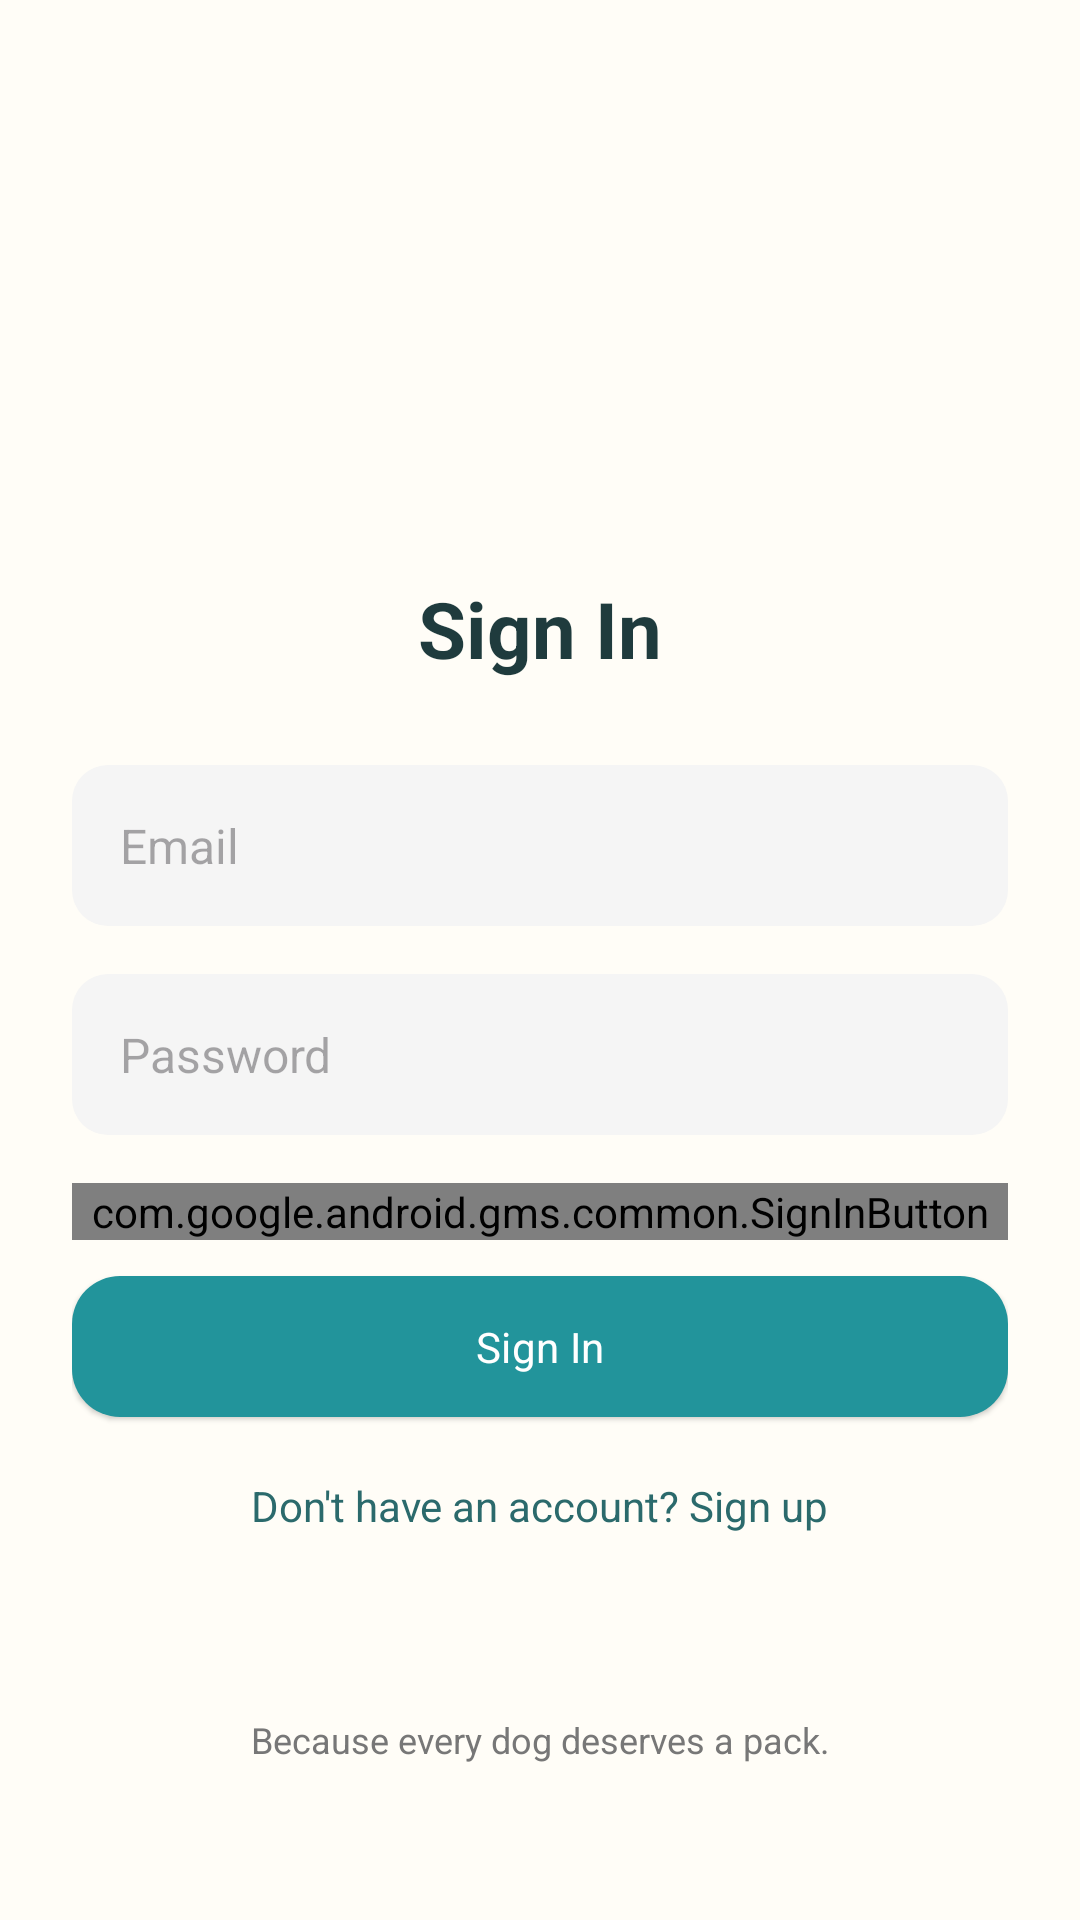

Reconstruct the res/layout file that produces this screen, plus the resources it refers to.
<!-- AndroidManifest.xml: application theme Theme.PawPals -->
<!-- res/layout/activity_login.xml -->
<?xml version="1.0" encoding="utf-8"?>
<androidx.constraintlayout.widget.ConstraintLayout xmlns:android="http://schemas.android.com/apk/res/android"
    xmlns:app="http://schemas.android.com/apk/res-auto"
    android:id="@+id/loginRoot"
    android:layout_width="match_parent"
    android:layout_height="match_parent"
    android:background="#FFFDF7"
    android:padding="24dp">

    
    <ImageView
        android:id="@+id/logo"
        android:layout_width="120dp"
        android:layout_height="120dp"
        android:src="@drawable/pawpals_logo"
        android:contentDescription="App Logo"
        app:layout_constraintTop_toTopOf="parent"
        android:layout_marginTop="32dp"
        app:layout_constraintStart_toStartOf="parent"
        app:layout_constraintEnd_toEndOf="parent"/>

    
    <TextView
        android:id="@+id/title_login"
        android:layout_width="wrap_content"
        android:layout_height="wrap_content"
        android:text="Sign In"
        android:textSize="26sp"
        android:textStyle="bold"
        android:textColor="#1F3B3D"
        app:layout_constraintTop_toBottomOf="@id/logo"
        android:layout_marginTop="16dp"
        app:layout_constraintStart_toStartOf="parent"
        app:layout_constraintEnd_toEndOf="parent" />

    
    <EditText
        android:id="@+id/input_email"
        android:layout_width="0dp"
        android:layout_height="wrap_content"
        android:hint="Email"
        android:inputType="textEmailAddress"
        android:background="@drawable/bg_input"
        android:padding="16dp"
        android:textSize="16sp"
        app:layout_constraintTop_toBottomOf="@id/title_login"
        android:layout_marginTop="28dp"
        app:layout_constraintStart_toStartOf="parent"
        app:layout_constraintEnd_toEndOf="parent" />

    
    <EditText
        android:id="@+id/input_password"
        android:layout_width="0dp"
        android:layout_height="wrap_content"
        android:hint="Password"
        android:inputType="textPassword"
        android:background="@drawable/bg_input"
        android:padding="16dp"
        android:textSize="16sp"
        app:layout_constraintTop_toBottomOf="@id/input_email"
        android:layout_marginTop="16dp"
        app:layout_constraintStart_toStartOf="parent"
        app:layout_constraintEnd_toEndOf="parent" />

    <com.google.android.gms.common.SignInButton
        android:id="@+id/btnGoogleSignIn"
        android:layout_width="0dp"
        android:layout_height="wrap_content"
        android:layout_marginTop="16dp"
        android:layout_marginBottom="16dp"
        app:layout_constraintTop_toBottomOf="@id/input_password"
        app:layout_constraintBottom_toTopOf="@id/button_login"
        app:layout_constraintStart_toStartOf="parent"
        app:layout_constraintEnd_toEndOf="parent" />

    
    <com.google.android.material.button.MaterialButton
        android:id="@+id/button_login"
        style="@style/Widget.PawPals.Button"
        android:layout_width="0dp"
        android:layout_height="wrap_content"
        android:text="Sign In"
        android:padding="14dp"
        app:layout_constraintTop_toBottomOf="@id/btnGoogleSignIn"
        android:layout_marginTop="8dp"
        app:layout_constraintStart_toStartOf="parent"
        app:layout_constraintEnd_toEndOf="parent" />


    
    <TextView
        android:id="@+id/link_register"
        android:layout_width="wrap_content"
        android:layout_height="wrap_content"
        android:text="Don't have an account? Sign up"
        android:textColor="#2B6A6C"
        android:textSize="14sp"
        app:layout_constraintTop_toBottomOf="@id/button_login"
        android:layout_marginTop="16dp"
        app:layout_constraintStart_toStartOf="parent"
        app:layout_constraintEnd_toEndOf="parent" />

    
    <TextView
        android:id="@+id/slogan"
        android:layout_width="wrap_content"
        android:layout_height="wrap_content"
        android:text="Because every dog deserves a pack."
        android:textColor="#777777"
        android:textSize="12sp"
        app:layout_constraintTop_toBottomOf="@id/link_register"
        android:layout_marginTop="32dp"
        app:layout_constraintBottom_toBottomOf="parent"
        app:layout_constraintStart_toStartOf="parent"
        app:layout_constraintEnd_toEndOf="parent" />

</androidx.constraintlayout.widget.ConstraintLayout>
<!-- resources referenced by this layout -->
<resources>
  <!-- drawable bg_input (drawable) -->
  <shape xmlns:android="http://schemas.android.com/apk/res/android" android:shape="rectangle">
      <solid android:color="#F5F5F5"/>
      <corners android:radius="12dp"/>
      <padding android:left="12dp" android:top="8dp" android:right="12dp" android:bottom="8dp"/>
  </shape>
  <style name="Widget.PawPals.Button" parent="Widget.Material3.Button.ElevatedButton">
          <item name="backgroundTint">?attr/colorPrimary</item>
          <item name="android:textColor">?attr/colorOnPrimary</item>
          <item name="iconTint">?attr/colorOnPrimary</item>
          <item name="shapeAppearance">@style/Shape.Round16</item>
  
          
          <item name="android:insetLeft">0dp</item>
          <item name="android:insetRight">0dp</item>
  
          
          <item name="android:textAlignment">center</item>
          <item name="android:gravity">center</item>
      </style>
  <style name="Shape.Round16">
          <item name="cornerFamily">rounded</item>
          <item name="cornerSize">16dp</item>
      </style>
  <color name="pp_colorPrimary">#22949B</color>
  <color name="pp_colorOnPrimary">#FFFFFF</color>
  <color name="pp_colorSecondary">#D97136</color>
  <color name="pp_colorOnSecondary">#FFFFFF</color>
  <color name="pp_colorTertiary">#6FB7B3</color>
  <color name="pp_colorOnTertiary">#1B2C2D</color>
  <color name="pp_colorBackground">#EAF6F6</color>
  <color name="pp_colorSurface">#F5FBFB</color>
  <color name="pp_colorOnSurface">#0F2A2C</color>
  <color name="pp_colorOutline">#B5C7C9</color>
  <color name="pp_colorError">#BA1A1A</color>
  <color name="pp_colorOnError">#FFFFFF</color>
  <style name="Shape.Round12">
          <item name="cornerFamily">rounded</item>
          <item name="cornerSize">12dp</item>
      </style>
  <style name="Shape.Round24">
          <item name="cornerFamily">rounded</item>
          <item name="cornerSize">24dp</item>
      </style>
  <style name="PawPals.TextTitle" parent="TextAppearance.Material3.HeadlineMedium">
          <item name="android:textSize">26sp</item>
          <item name="fontFamily">@font/poppins_semibold</item>
          <item name="android:textColor">?attr/colorOnSurface</item>
      </style>
  <style name="PawPals.TextButton" parent="TextAppearance.Material3.LabelLarge">
          <item name="android:textSize">14sp</item>
          <item name="fontFamily">@font/poppins_semibold</item>
          <item name="android:textColor">?attr/colorOnPrimary</item>
      </style>
  <style name="Widget.PawPals.ButtonTransparent" parent="Widget.Material3.Button.OutlinedButton">
          <item name="backgroundTint">@android:color/transparent</item>
          <item name="strokeColor">?attr/colorOutline</item>
          <item name="strokeWidth">1dp</item>
          <item name="android:textColor">?attr/colorOnSurface</item>
          <item name="iconTint">?attr/colorOnSurface</item>
          <item name="shapeAppearance">@style/Shape.Round16</item>
  
          
          <item name="android:textAlignment">center</item>
          <item name="android:gravity">center</item>
      </style>
</resources>
